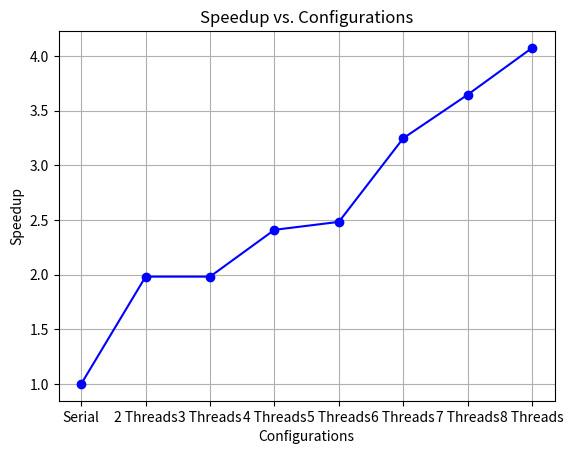

Reproduce this figure in Python.
import matplotlib.pyplot as plt

# Data
configurations = ["Serial", "2 Threads", "3 Threads", "4 Threads", "5 Threads", "6 Threads", "7 Threads", "8 Threads"]
times = [568.760, 287.111, 287.111, 236.096, 229.175, 175.183, 156.044, 139.662]
speedups = [1.0] + [times[0] / time for time in times[1:]]

# Plotting
plt.plot(configurations, speedups, marker='o', linestyle='-', color='b')
plt.title('Speedup vs. Configurations')
plt.xlabel('Configurations')
plt.ylabel('Speedup')
plt.grid(True)
plt.show()
